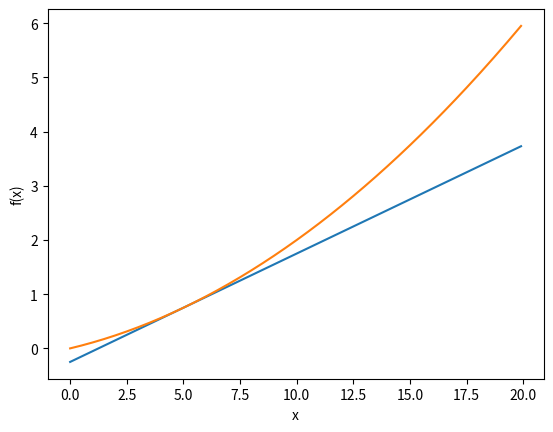

Generate this figure with matplotlib:
import numpy as np
import matplotlib.pylab as plt

def function_1(x):
    return 0.01*x**2+0.1*x
def numerical_diff(f,x):
    h=1e-4
    return (f(x+h)-f(x-h))/(2*h)
def tangent_line(f,x):
    d=numerical_diff(f,x)
    print(d)
    # 计算截距
    y=f(x)-d*x
    return lambda t:d*t+y

x=np.arange(0,20,0.1)
y=function_1(x)
plt.xlabel("x")
plt.ylabel("f(x)")

tf=tangent_line(function_1,5)
y2=tf(x)
plt.plot(x,y2)
plt.plot(x,y)
plt.show()
